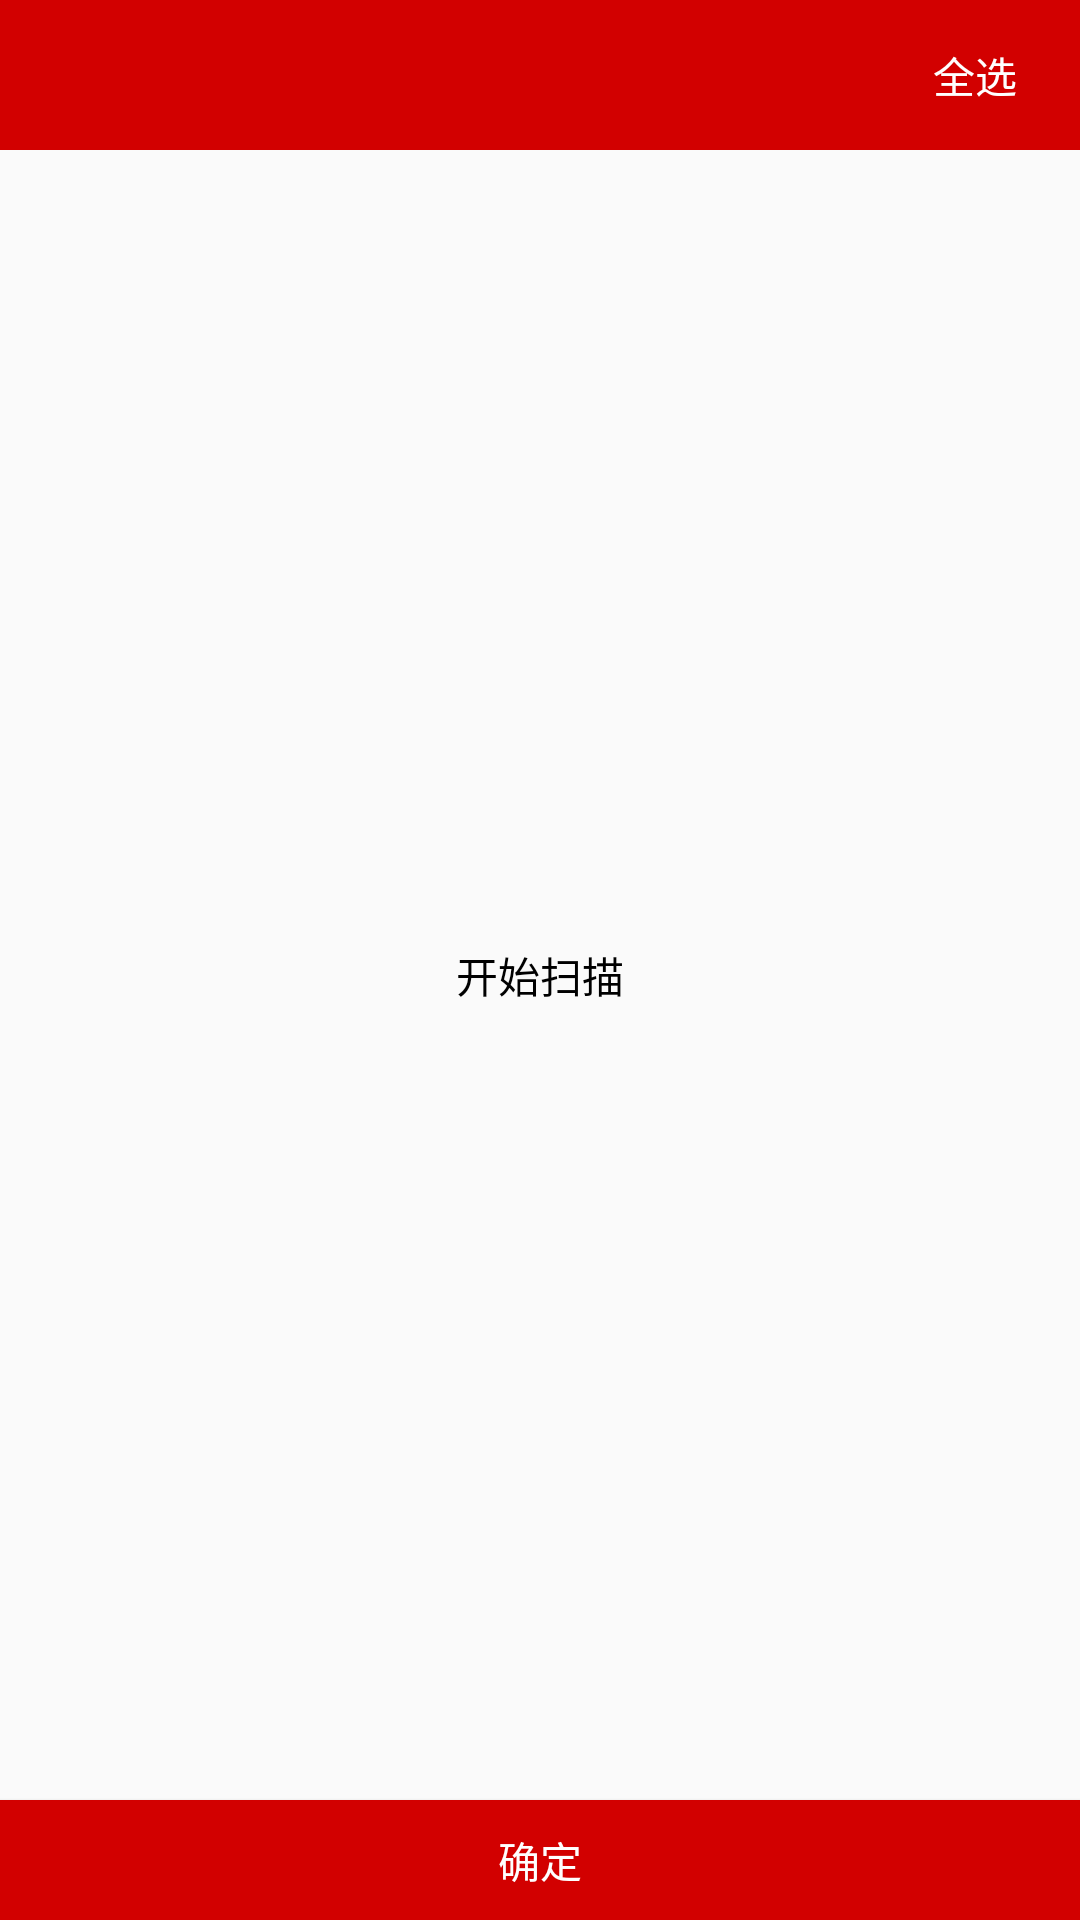

Write the Android layout XML for this screen, with the resource values it uses.
<!-- AndroidManifest.xml: application theme AppTheme -->
<!-- res/layout/found_local_music.xml -->
<?xml version="1.0" encoding="utf-8"?>
<LinearLayout xmlns:android="http://schemas.android.com/apk/res/android"
    android:layout_width="match_parent"
    android:layout_height="match_parent"
    android:orientation="vertical">
    <LinearLayout
        android:id="@+id/lay1"
        android:layout_width="match_parent"
        android:layout_height="50dp"
        android:background="@color/toolabar_color"
        android:orientation="horizontal"
        android:gravity="center"
        android:padding="5dp"
        >
       <ImageView
           android:layout_width="40dp"
           android:layout_height="40dp"
           android:src="@mipmap/last"
           android:id="@+id/out_local"/>
        <TextView
            android:layout_width="0dp"
            android:layout_height="wrap_content"
            android:id="@+id/head_local"
            android:textColor="#fff"
            android:layout_weight="1"/>
        <TextView
            android:layout_width="60dp"
            android:layout_height="40dp"
            android:gravity="center"
            android:textColor="#fff"
            android:id="@+id/allChoose"
            android:text="@string/defaultSelectMode" />
    </LinearLayout>
    
    <RelativeLayout
        android:layout_width="match_parent"
        android:layout_height="0dp"
        android:layout_weight="1">
        <ListView
            android:layout_width="match_parent"
            android:layout_height="match_parent"
            android:id="@+id/show_music">
        </ListView>
        <LinearLayout
            android:layout_width="wrap_content"
            android:layout_height="100dp"
            android:gravity="center"
            android:layout_centerVertical="true"
            android:layout_centerHorizontal="true"
            android:layout_centerInParent="true"
            android:orientation="vertical"
            android:id="@+id/show_local"
            >
            <Button
                android:layout_width="200dp"
                android:layout_height="40dp"
                android:background="@drawable/edittext"
                android:text="@string/StartSearching"
                android:textColor="#000"
                android:id="@+id/begin_search"
                />
            <TextView
                android:layout_width="wrap_content"
                android:layout_height="wrap_content"
                android:textColor="#000"
                android:text="@string/SearchingMusic"
                android:id="@+id/searching"
                android:visibility="gone"
                />
            <TextView
                android:layout_width="wrap_content"
                android:layout_height="wrap_content"
                android:textColor="#8b8989"
                android:id="@+id/what_path"
                android:layout_marginTop="10dp"
                android:text="@string/DefaultPath"
                android:visibility="gone"
                />
        </LinearLayout>
    </RelativeLayout>
    
    <Button
        android:layout_width="match_parent"
        android:layout_height="40dp"
        android:background="@color/toolabar_color"
        android:textColor="#fff"
        android:id="@+id/sure_list"
        android:text="@string/Sure"/>
</LinearLayout>
<!-- resources referenced by this layout -->
<resources>
  <color name="toolabar_color">#d20000</color>
  <string name="DefaultPath">sdcard</string>
  <string name="SearchingMusic">正在扫描本地歌曲......</string>
  <string name="StartSearching">开始扫描</string>
  <string name="Sure">确定</string>
  <string name="defaultSelectMode">全选</string>
  <style name="AppTheme" parent="Theme.AppCompat.Light.NoActionBar">
          
          <item name="colorPrimary">@color/colorPrimary</item>
          <item name="colorPrimaryDark">@color/colorPrimaryDark</item>
          <item name="colorAccent">@android:color/holo_red_light</item>
          <item name="windowNoTitle">true</item>
          <item name="android:windowTranslucentStatus" tools:ignore="NewApi">true</item>
      </style>
  <color name="colorPrimary">#3F51B5</color>
  <color name="colorPrimaryDark">#303F9F</color>
</resources>
